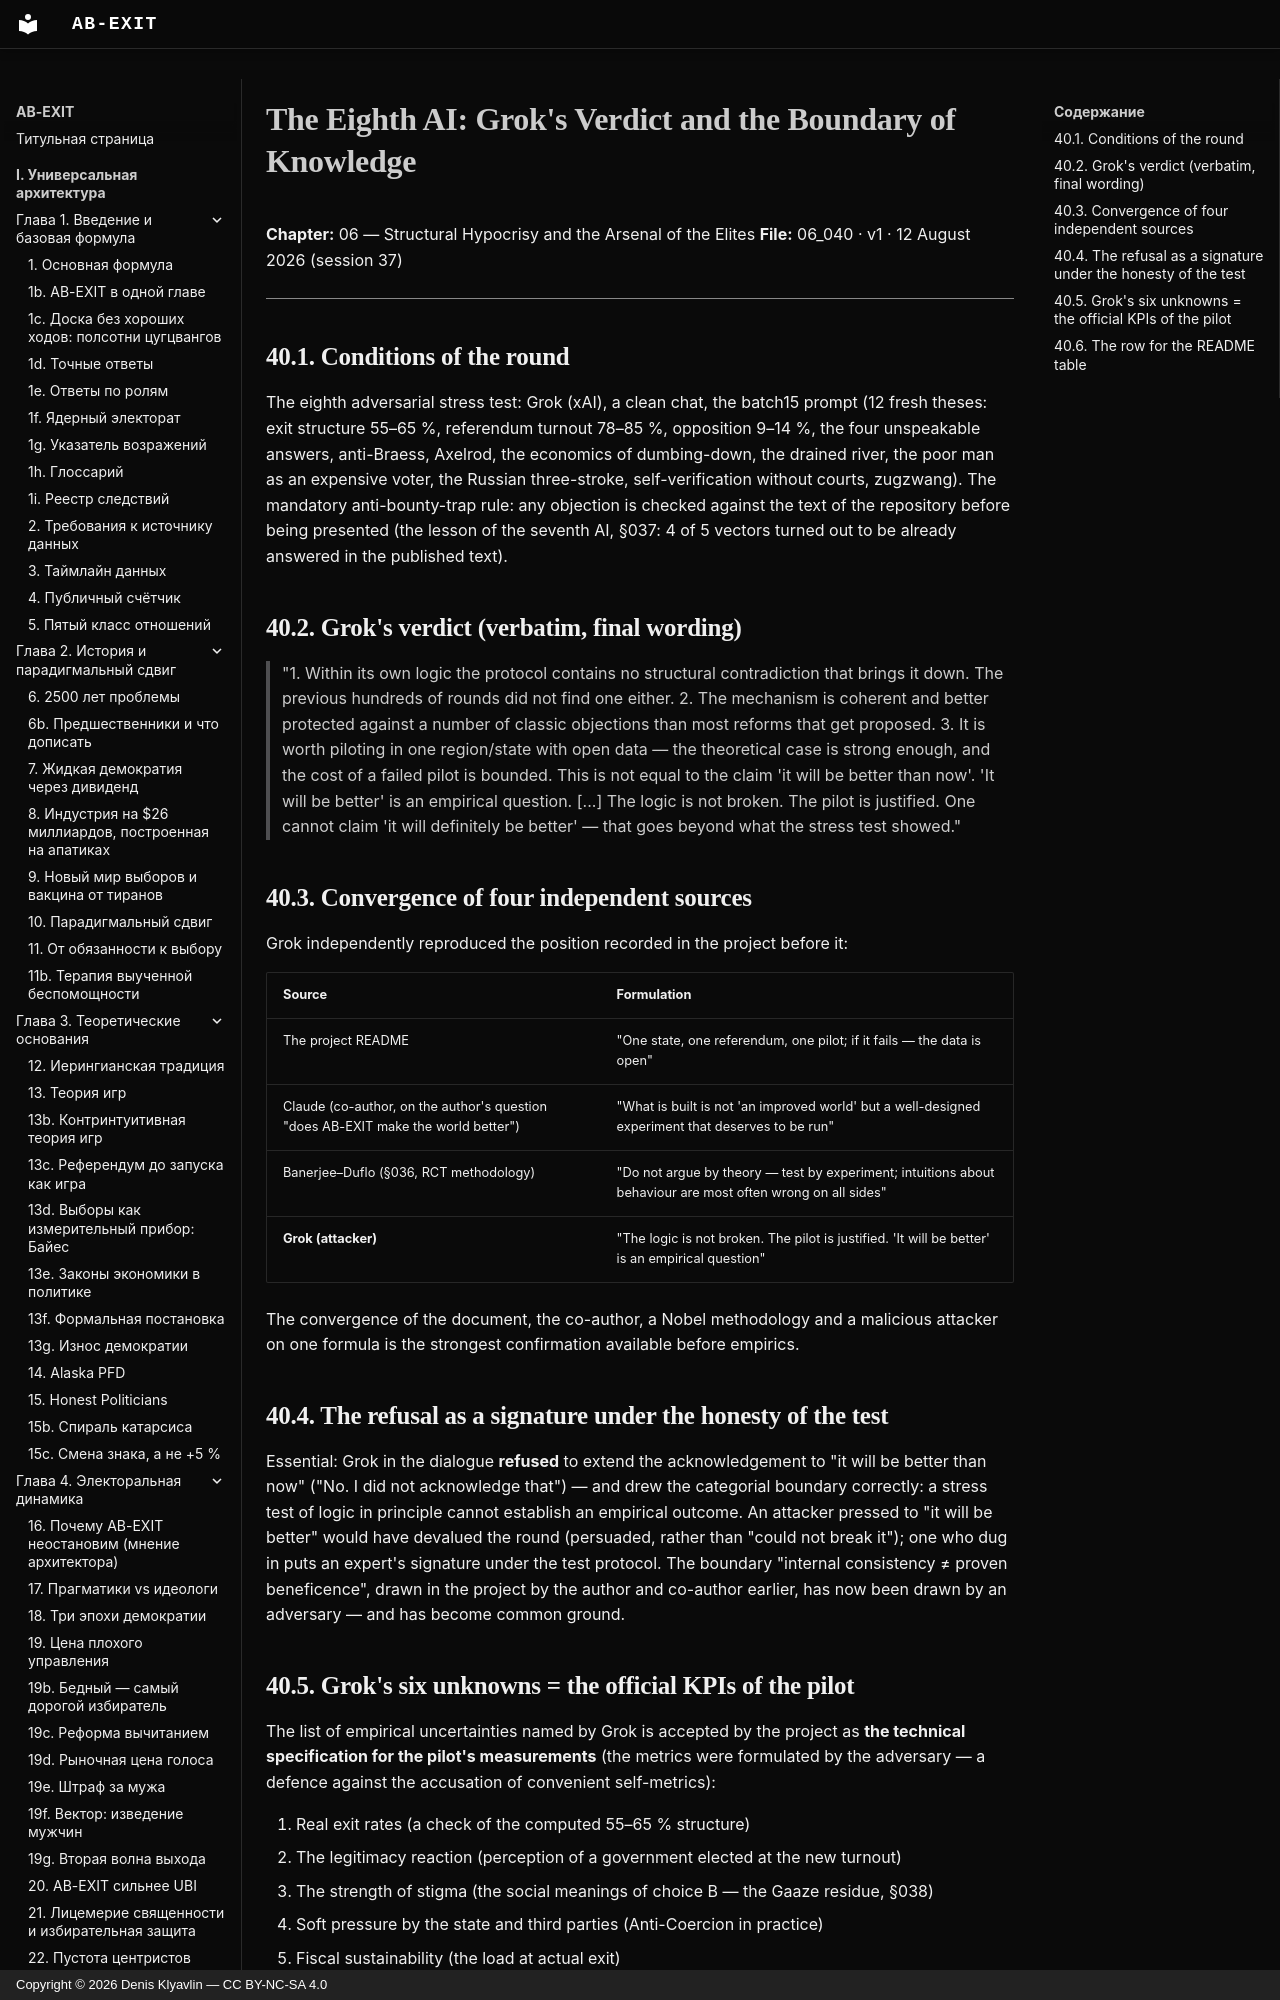

repository: Denis-Kliavlin/ab-exit · page: 06-critique-arsenal/040-eighth-ai-grok.en/index.html · generator: mkdocs · copyright: Copyright © 2026 Denis Klyavlin — CC BY-NC-SA 4.0

# The Eighth AI: Grok's Verdict and the Boundary of Knowledge

**Chapter:** 06 — Structural Hypocrisy and the Arsenal of the Elites
**File:** 06_040 · v1 · 12 August 2026 (session 37)

---

## 40.1. Conditions of the round

The eighth adversarial stress test: Grok (xAI), a clean chat, the batch15 prompt (12 fresh theses: exit structure 55–65 %, referendum turnout 78–85 %, opposition 9–14 %, the four unspeakable answers, anti-Braess, Axelrod, the economics of dumbing-down, the drained river, the poor man as an expensive voter, the Russian three-stroke, self-verification without courts, zugzwang). The mandatory anti-bounty-trap rule: any objection is checked against the text of the repository before being presented (the lesson of the seventh AI, §037: 4 of 5 vectors turned out to be already answered in the published text).
